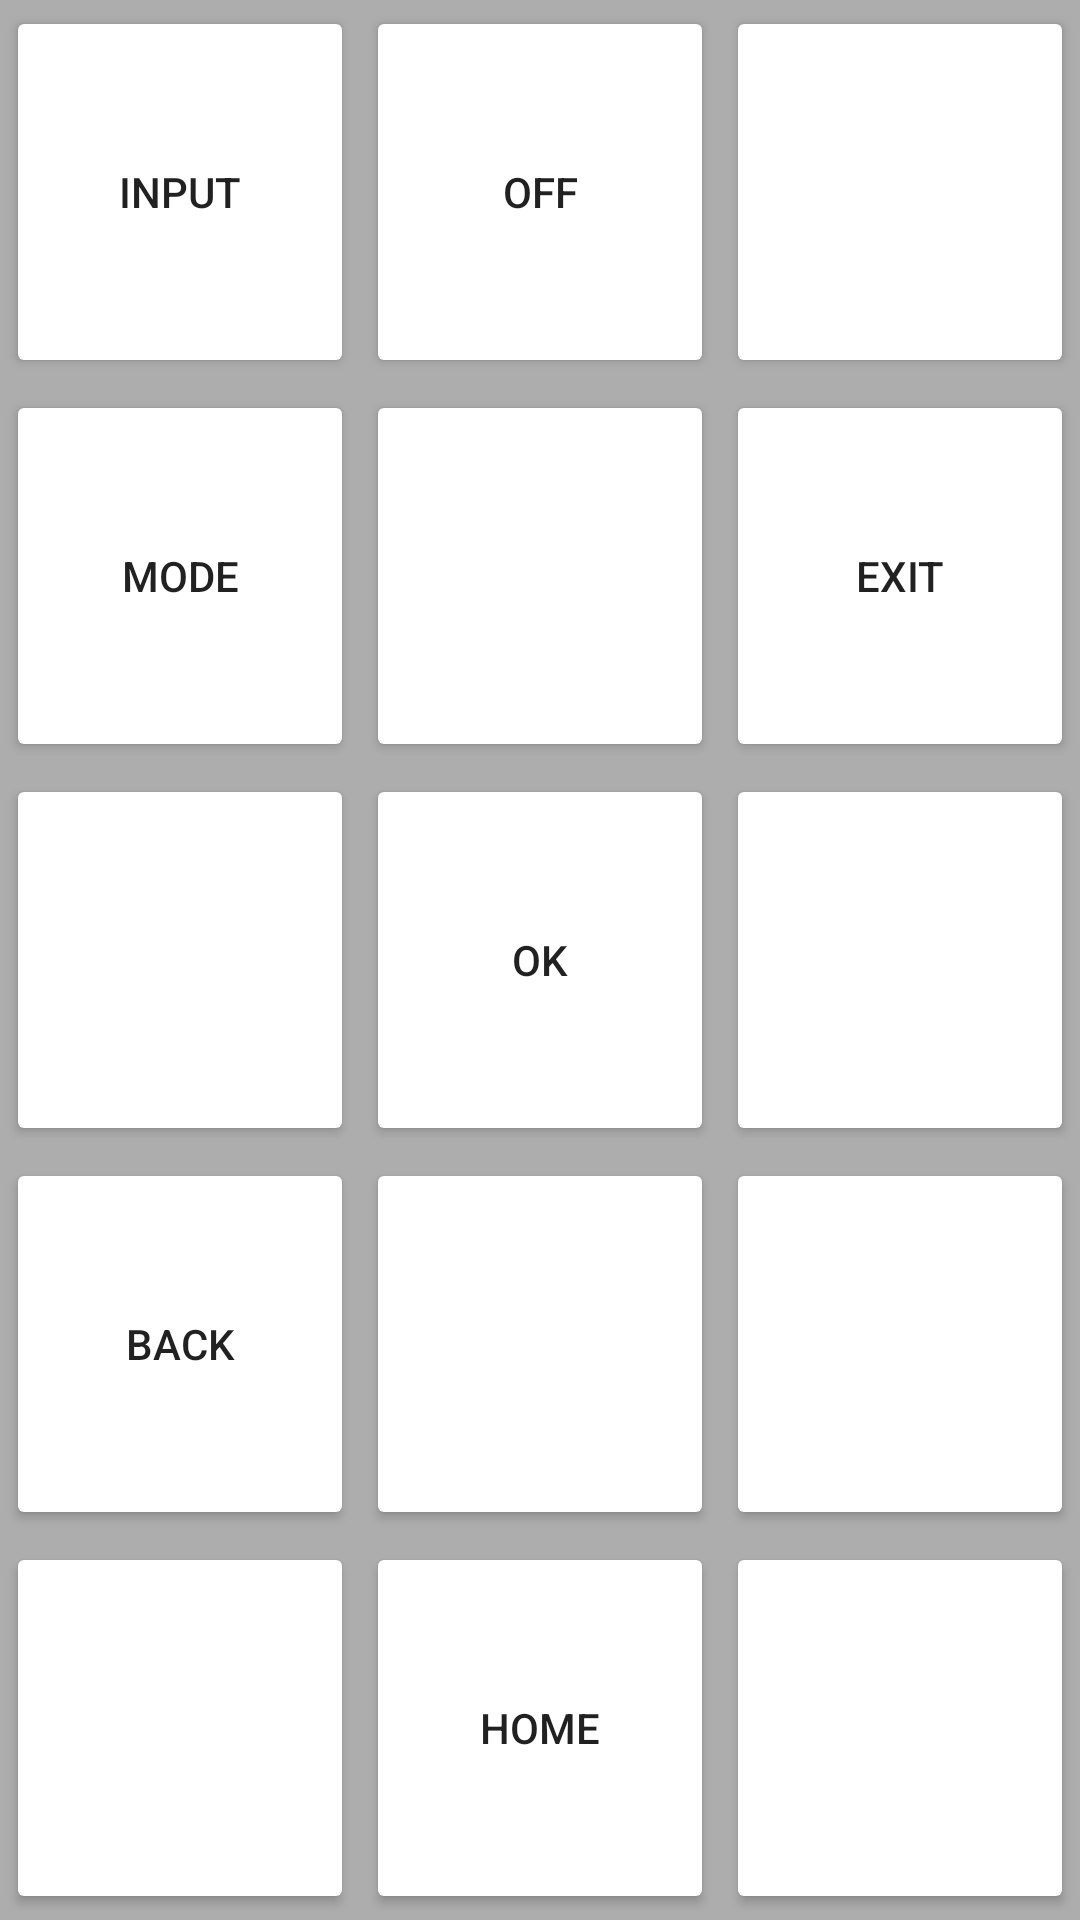

Here is an Android app screen rendered from its layout file. Give the layout XML and the strings, colors and styles it references.
<!-- AndroidManifest.xml: application theme Theme.MyApp -->
<!-- res/layout/fragment_device.xml -->
<?xml version="1.0" encoding="utf-8"?>
<layout xmlns:tools="http://schemas.android.com/tools"
    xmlns:android="http://schemas.android.com/apk/res/android"
    xmlns:app="http://schemas.android.com/apk/res-auto">

    <data>
    </data>

    <androidx.constraintlayout.widget.ConstraintLayout
        android:layout_width="match_parent"
        android:layout_height="match_parent"
        android:background="@color/background_tint">

        <LinearLayout
            android:layout_width="match_parent"
            android:layout_height="match_parent"
            android:background="@color/background_tint"
            android:orientation="vertical"
            tools:layout_editor_absoluteX="2dp"
            tools:layout_editor_absoluteY="2dp">

            <LinearLayout
                android:layout_width="match_parent"
                android:layout_height="match_parent"
                android:layout_weight="1"
                android:background="@color/background_tint"
                android:orientation="horizontal">

                <Button
                    android:id="@+id/cmd1"
                    android:layout_width="match_parent"
                    android:layout_height="match_parent"
                    android:layout_margin="2dp"
                    android:layout_weight="1"
                    android:tag="input"
                    android:text="input"
                    android:backgroundTint="?attr/colorSurface"
                    app:icon="@drawable/ic_baseline_input"
                    app:iconGravity="textStart" />

                <Button
                    android:id="@+id/cmd2"
                    android:layout_width="match_parent"
                    android:layout_height="match_parent"
                    android:layout_margin="2dp"
                    android:layout_weight="1"
                    android:backgroundTint="?attr/colorSurface"
                    android:tag="off"
                    android:text="off" />

                <Button
                    android:id="@+id/cmd3"
                    android:layout_width="match_parent"
                    android:layout_height="match_parent"
                    android:layout_margin="2dp"
                    android:layout_weight="1"
                    android:backgroundTint="?attr/colorSurface"
                    android:tag="power"
                    app:icon="@drawable/ic_baseline_power"
                    app:iconGravity="textStart"
                    tools:ignore="SpeakableTextPresentCheck" />

            </LinearLayout>

            <LinearLayout
                android:layout_width="match_parent"
                android:layout_height="match_parent"
                android:layout_weight="1"
                android:background="@color/background_tint"
                android:orientation="horizontal">

                <Button
                    android:id="@+id/cmd4"
                    android:layout_width="match_parent"
                    android:layout_height="match_parent"
                    android:layout_margin="2dp"
                    android:layout_weight="1"
                    android:backgroundTint="?attr/colorSurface"
                    android:tag="mode"
                    android:text="MODE" />

                <Button
                    android:id="@+id/cmd5"
                    android:layout_width="match_parent"
                    android:layout_height="match_parent"
                    android:layout_margin="2dp"
                    android:layout_weight="1"
                    android:backgroundTint="?attr/colorSurface"
                    android:tag="dup"
                    app:icon="@drawable/ic_baseline_keyboard_arrow_up_24"
                    app:iconGravity="textStart"
                    tools:ignore="SpeakableTextPresentCheck" />

                <Button
                    android:id="@+id/cmd6"
                    android:layout_width="match_parent"
                    android:layout_height="match_parent"
                    android:layout_margin="2dp"
                    android:layout_weight="1"
                    android:backgroundTint="?attr/colorSurface"
                    android:tag="exit"
                    android:text="EXIT" />
            </LinearLayout>

            <LinearLayout
                android:layout_width="match_parent"
                android:layout_height="match_parent"
                android:layout_weight="1"
                android:background="@color/background_tint"
                android:orientation="horizontal">

                <Button
                    android:id="@+id/cmd7"
                    android:layout_width="match_parent"
                    android:layout_height="match_parent"
                    android:layout_margin="2dp"
                    android:layout_weight="1"
                    android:backgroundTint="?attr/colorSurface"
                    android:tag="dleft"
                    app:icon="@drawable/ic_baseline_keyboard_arrow_left_24"
                    app:iconGravity="textStart"
                    tools:ignore="SpeakableTextPresentCheck" />

                <Button
                    android:id="@+id/cmd8"
                    android:layout_width="match_parent"
                    android:layout_height="match_parent"
                    android:layout_margin="2dp"
                    android:layout_weight="1"
                    android:backgroundTint="?attr/colorSurface"
                    android:tag="ok"
                    android:text="OK" />

                <Button
                    android:id="@+id/cmd9"
                    android:layout_width="match_parent"
                    android:layout_height="match_parent"
                    android:layout_margin="2dp"
                    android:layout_weight="1"
                    android:backgroundTint="?attr/colorSurface"
                    android:tag="dright"
                    app:icon="@drawable/ic_baseline_keyboard_arrow_right_24"
                    app:iconGravity="textStart"
                    tools:ignore="SpeakableTextPresentCheck" />
            </LinearLayout>

            <LinearLayout
                android:layout_width="match_parent"
                android:layout_height="match_parent"
                android:layout_weight="1"
                android:background="@color/background_tint"
                android:orientation="horizontal">

                <Button
                    android:id="@+id/cmd10"
                    android:layout_width="match_parent"
                    android:layout_height="match_parent"
                    android:layout_margin="2dp"
                    android:layout_weight="1"
                    android:backgroundTint="?attr/colorSurface"
                    android:tag="back"
                    android:text="back"
                    app:icon="@drawable/ic_baseline_arrow_back"
                    app:iconGravity="textStart" />

                <Button
                    android:id="@+id/cmd11"
                    android:layout_width="match_parent"
                    android:layout_height="match_parent"
                    android:layout_margin="2dp"
                    android:layout_weight="1"
                    android:backgroundTint="?attr/colorSurface"
                    android:tag="ddown"
                    app:icon="@drawable/ic_baseline_keyboard_arrow_down_24"
                    app:iconGravity="textStart"
                    tools:ignore="SpeakableTextPresentCheck" />

                <Button
                    android:id="@+id/cmd12"
                    android:layout_width="match_parent"
                    android:layout_height="match_parent"
                    android:layout_margin="2dp"
                    android:layout_weight="1"
                    android:backgroundTint="?attr/colorSurface"
                    android:tag="vup"
                    app:icon="@drawable/ic_baseline_volume_up"
                    app:iconGravity="textStart"
                    tools:ignore="SpeakableTextPresentCheck" />
            </LinearLayout>

            <LinearLayout
                android:layout_width="match_parent"
                android:layout_height="match_parent"
                android:layout_weight="1"
                android:background="@color/background_tint"
                android:orientation="horizontal">

                <Button
                    android:id="@+id/cmd13"
                    android:layout_width="match_parent"
                    android:layout_height="match_parent"
                    android:layout_margin="2dp"
                    android:layout_weight="1"
                    android:backgroundTint="?attr/colorSurface"
                    android:tag="playpause"
                    app:icon="@drawable/ic_play_pause_fill0_wght400_grad0_opsz48"
                    app:iconGravity="textStart"
                    tools:ignore="SpeakableTextPresentCheck" />

                <Button
                    android:id="@+id/cmd14"
                    android:layout_width="match_parent"
                    android:layout_height="match_parent"
                    android:layout_margin="2dp"
                    android:layout_weight="1"
                    android:backgroundTint="?attr/colorSurface"
                    android:tag="home"
                    android:text="home"
                    tools:ignore="SpeakableTextPresentCheck" />

                <Button
                    android:id="@+id/cmd15"
                    android:layout_width="match_parent"
                    android:layout_height="match_parent"
                    android:layout_margin="2dp"
                    android:layout_weight="1"
                    android:backgroundTint="?attr/colorSurface"
                    android:tag="vdown"
                    app:icon="@drawable/ic_baseline_volume_down"
                    app:iconGravity="textStart"
                    tools:ignore="SpeakableTextPresentCheck" />

            </LinearLayout>
        </LinearLayout>
    </androidx.constraintlayout.widget.ConstraintLayout>
</layout>
<!-- resources referenced by this layout -->
<resources>
  <color name="background_tint">#1F000000</color>
  <style name="Theme.MyApp" parent="Base.Theme.MyApp" />
  <color name="primaryLight">#683AB7</color>
  <color name="primaryVariantLight">#522DA8</color>
  <color name="secondary">#7CD4FF</color>
  <color name="secondaryVariant">#00A8FD</color>
  <color name="white_50">#ffffff</color>
  <color name="errorLight">#b00020</color>
  <color name="black_900">#000000</color>
  <style name="TextAppearance.Unimot.Headline1" parent="TextAppearance.MaterialComponents.Headline1">
          <item name="fontFamily">@font/patua_one</item>
          <item name="android:fontFamily">@font/patua_one</item>
          <item name="android:textSize">102sp</item>
      </style>
  <style name="TextAppearance.Unimot.Headline2" parent="TextAppearance.MaterialComponents.Headline2">
          <item name="fontFamily">@font/patua_one</item>
          <item name="android:fontFamily">@font/patua_one</item>
          <item name="android:textSize">64sp</item>
      </style>
  <style name="TextAppearance.Unimot.Headline3" parent="TextAppearance.MaterialComponents.Headline3">
          <item name="fontFamily">@font/patua_one</item>
          <item name="android:fontFamily">@font/patua_one</item>
          <item name="android:textSize">51sp</item>
      </style>
  <style name="TextAppearance.Unimot.Headline4" parent="TextAppearance.MaterialComponents.Headline4">
          <item name="fontFamily">@font/patua_one</item>
          <item name="android:fontFamily">@font/patua_one</item>
          <item name="android:textSize">36sp</item>
      </style>
  <style name="TextAppearance.Unimot.Headline5" parent="TextAppearance.MaterialComponents.Headline5">
          <item name="fontFamily">@font/patua_one</item>
          <item name="android:fontFamily">@font/patua_one</item>
          <item name="android:textSize">25sp</item>
      </style>
  <style name="TextAppearance.Unimot.Headline6" parent="TextAppearance.MaterialComponents.Headline6">
          <item name="fontFamily">@font/patua_one</item>
          <item name="android:fontFamily">@font/patua_one</item>
          <item name="android:textSize">21sp</item>
      </style>
  <style name="TextAppearance.Unimot.Subtitle1" parent="TextAppearance.MaterialComponents.Subtitle1">
          <item name="fontFamily">@font/patua_one</item>
          <item name="android:fontFamily">@font/patua_one</item>
          <item name="android:textSize">17sp</item>
      </style>
  <style name="TextAppearance.Unimot.Subtitle2" parent="TextAppearance.MaterialComponents.Subtitle2">
          <item name="fontFamily">@font/patua_one</item>
          <item name="android:fontFamily">@font/patua_one</item>
          <item name="android:textSize">15sp</item>
      </style>
  <style name="ShapeAppearance.Unimot.SmallComponent" parent="ShapeAppearance.MaterialComponents.SmallComponent">
          
      </style>
  <style name="ShapeAppearance.Unimot.MediumComponent" parent="ShapeAppearance.MaterialComponents.MediumComponent">
          
      </style>
  <style name="ShapeAppearance.Unimot.LargeComponent" parent="ShapeAppearance.MaterialComponents.LargeComponent">
          
      </style>
  <style name="Widget.Unimot.TextInputLayout" parent="Widget.MaterialComponents.TextInputLayout.OutlinedBox">
          <item name="materialThemeOverlay">@style/ThemeOverlay.Unimot.TextInputLayout</item>
      </style>
  <style name="ThemeOverlay.Unimot.MaterialAlertDialog" parent="ThemeOverlay.MaterialComponents.Dialog.Alert">
          <item name="materialAlertDialogTitleTextStyle">@style/TextAppearance.Unimot.Headline3</item>
          <item name="android:textAppearance">@style/TextAppearance.Unimot.Subtitle1</item>
      </style>
  <style name="ThemeOverlay.Unimot.TextInputLayout" parent="">
          <item name="editTextStyle">@style/Widget.Unimot.TextInputEditText.OutLinedBox</item>
      </style>
  <style name="Widget.Unimot.TextInputEditText.OutLinedBox" parent="Widget.MaterialComponents.TextInputEditText.OutlinedBox">
      </style>
</resources>
